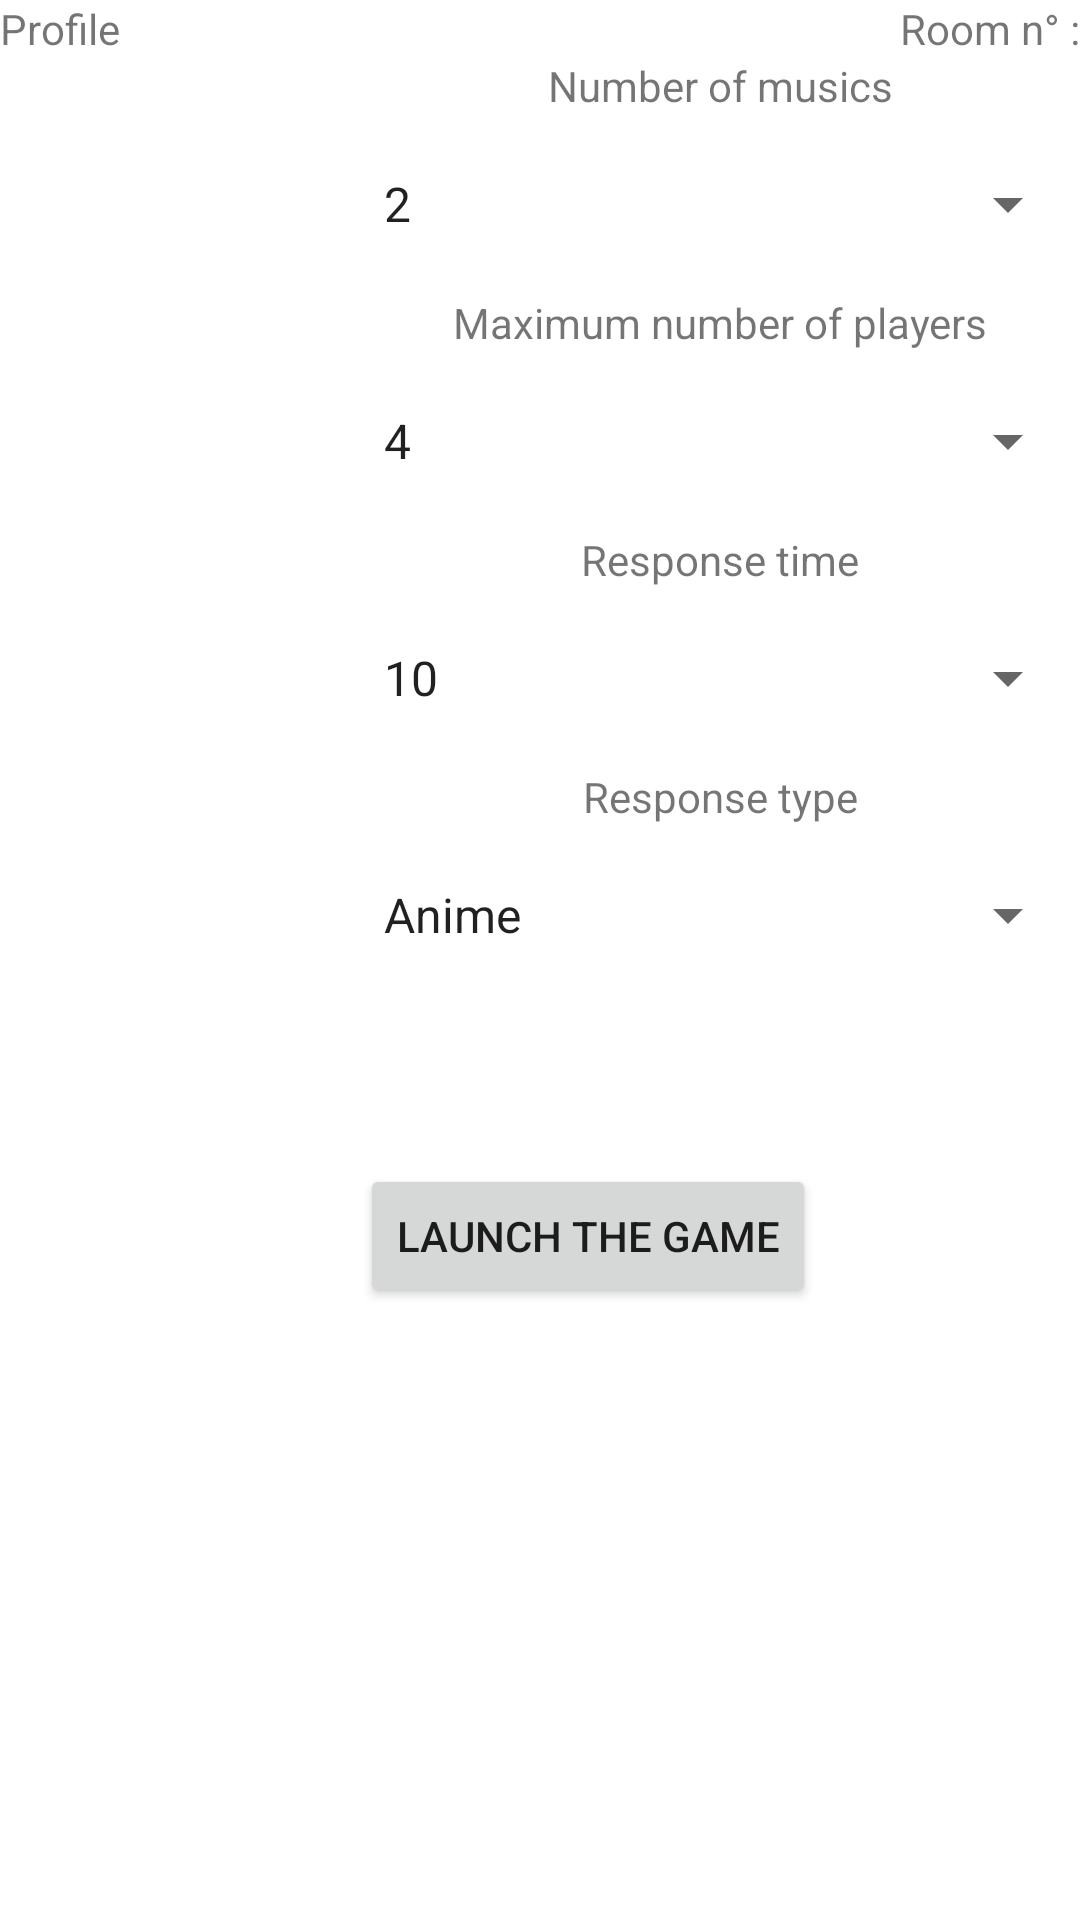

The Android layout XML behind this screen, and the referenced resources:
<!-- AndroidManifest.xml: application theme Theme.AMQCM -->
<!-- res/layout/activity_room.xml -->
<?xml version="1.0" encoding="utf-8"?>
<androidx.constraintlayout.widget.ConstraintLayout xmlns:android="http://schemas.android.com/apk/res/android"
    xmlns:app="http://schemas.android.com/apk/res-auto"
    xmlns:tools="http://schemas.android.com/tools"
    android:layout_width="match_parent"
    android:layout_height="match_parent"
    tools:context=".view.RoomActivity">

    <LinearLayout
        android:layout_width="match_parent"
        android:layout_height="match_parent"
        android:orientation="vertical"
        tools:layout_editor_absoluteX="193dp"
        tools:layout_editor_absoluteY="137dp">

        <LinearLayout
            android:layout_width="match_parent"
            android:layout_height="wrap_content"
            android:orientation="horizontal">

            <TextView
                android:id="@+id/room_profile"
                android:layout_width="wrap_content"
                android:layout_height="wrap_content"
                android:layout_weight="1"
                android:text="@string/profile" />

            <TextView
                android:id="@+id/room_roomNumber"
                android:layout_width="wrap_content"
                android:layout_height="wrap_content"
                android:layout_weight="1"
                android:text="@string/roomNumber"
                android:textAlignment="textEnd" />
        </LinearLayout>

        <LinearLayout
            android:layout_width="match_parent"
            android:layout_height="match_parent"
            android:orientation="horizontal">

            <ListView
                android:id="@+id/room_playerList"
                android:layout_width="120dp"
                android:layout_height="match_parent"/>

            <LinearLayout
                android:layout_width="match_parent"
                android:layout_height="match_parent"
                android:orientation="vertical">

                <TextView
                    android:id="@+id/textView9"
                    android:layout_width="match_parent"
                    android:layout_height="wrap_content"
                    android:text="@string/numberMusic"
                    android:textAlignment="center" />

                <Spinner
                    android:id="@+id/room_numberMusic"
                    android:layout_width="match_parent"
                    android:layout_height="60dp"
                    android:entries="@array/default_numberMusics" />

                <TextView
                    android:id="@+id/textView8"
                    android:layout_width="match_parent"
                    android:layout_height="wrap_content"
                    android:text="@string/numberMaxPlayer"
                    android:textAlignment="center"
                    tools:layout_conversion_absoluteHeight="19dp"
                    tools:layout_conversion_absoluteWidth="178dp" />

                <Spinner
                    android:id="@+id/room_numberMaxPlayer"
                    android:layout_width="match_parent"
                    android:layout_height="60dp"
                    android:entries="@array/default_numberMaxPlayer" />

                <TextView
                    android:id="@+id/textView10"
                    android:layout_width="match_parent"
                    android:layout_height="wrap_content"
                    android:text="@string/responseTime"
                    android:textAlignment="center" />

                <Spinner
                    android:id="@+id/room_responseTime"
                    android:layout_width="match_parent"
                    android:layout_height="60dp"
                    android:entries="@array/default_responseTime" />

                <TextView
                    android:id="@+id/textView11"
                    android:layout_width="match_parent"
                    android:layout_height="wrap_content"
                    android:text="@string/responseType"
                    android:textAlignment="center" />

                <Spinner
                    android:id="@+id/room_responseType"
                    android:layout_width="match_parent"
                    android:layout_height="60dp"
                    android:entries="@array/array_responseType" />

                <Space
                    android:layout_width="match_parent"
                    android:layout_height="53dp" />

                

                <Button
                    android:id="@+id/room_buttonLaunchGame"
                    android:layout_width="wrap_content"
                    android:layout_height="wrap_content"
                    android:onClick="onClickGame"
                    android:text="@string/buttonLaunchGame"/>
            </LinearLayout>

        </LinearLayout>

    </LinearLayout>
</androidx.constraintlayout.widget.ConstraintLayout>
<!-- resources referenced by this layout -->
<resources>
  <string-array name="array_responseType">
          <item>Anime</item>
          <item>Title</item>
          <item>Band</item>
      </string-array>
  <string-array name="default_numberMaxPlayer">
          <item>4</item>
          <item>8</item>
          <item>12</item>
      </string-array>
  <string-array name="default_numberMusics">
          <item>2</item>
          <item>5</item>
          <item>10</item>
          <item>15</item>
          <item>20</item>
          <item>25</item>
          <item>30</item>
      </string-array>
  <string-array name="default_responseTime">
          <item>10</item>
          <item>15</item>
          <item>20</item>
          <item>25</item>
          <item>30</item>
      </string-array>
  <string name="buttonLaunchGame">Launch the game</string>
  <string name="numberMaxPlayer">Maximum number of players</string>
  <string name="numberMusic">Number of musics</string>
  <string name="profile">Profile</string>
  <string name="responseTime">Response time</string>
  <string name="responseType">Response type</string>
  <string name="roomNumber">Room n° : </string>
  <style name="Theme.AMQCM" parent="Theme.MaterialComponents.DayNight.DarkActionBar">
          
          <item name="colorPrimary">@color/purple_500</item>
          <item name="colorPrimaryVariant">@color/purple_700</item>
          <item name="colorOnPrimary">@color/white</item>
          
          <item name="colorSecondary">@color/teal_200</item>
          <item name="colorSecondaryVariant">@color/teal_700</item>
          <item name="colorOnSecondary">@color/black</item>
          
          <item name="android:statusBarColor" tools:targetApi="l">?attr/colorPrimaryVariant</item>
          
      </style>
  <color name="purple_500">#FF6200EE</color>
  <color name="purple_700">#FF3700B3</color>
  <color name="white">#FFFFFFFF</color>
  <color name="teal_200">#FF03DAC5</color>
  <color name="teal_700">#FF018786</color>
  <color name="black">#FF000000</color>
</resources>
